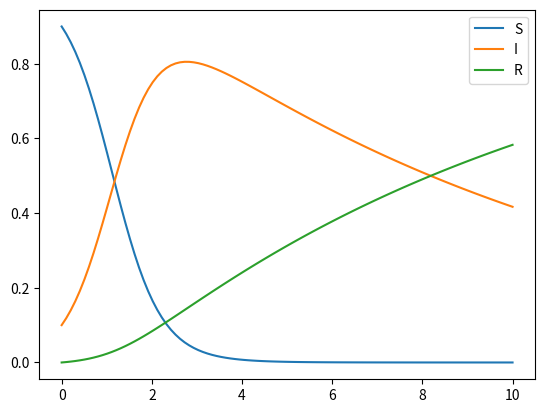
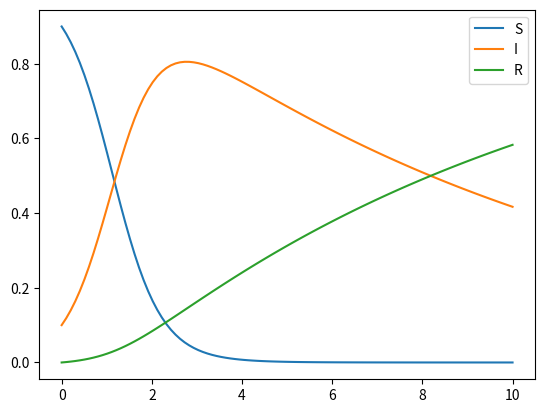

Write Python code to recreate these figures, in order.
import matplotlib.pyplot as plt
import numpy as np
import pandas as pd
from scipy.integrate import solve_ivp


def integrate(model, y0, args, t_end, n_points=100):
    sol = solve_ivp(
        model,
        args=args,
        y0=list(y0.values()),
        t_span=(0, t_end),
        t_eval=np.linspace(0, t_end, n_points),
        method="LSODA",
    )
    return pd.DataFrame(sol.y.T, index=sol.t, columns=y0.keys())

def sir_v1(t, y, beta, gamma):
    s, i, r = y
    n = s + i + r

    dsdt = -beta * s * i / n
    didt = beta * s * i / n - gamma * i
    drdt = gamma * i
    return dsdt, didt, drdt


df = integrate(
    sir_v1,
    y0={"S": 0.9, "I": 0.1, "R": 0},
    args=(2, 0.1),
    t_end=10,
)

ax = df.plot()

def sir_v2(t, y, beta, gamma):
    s, i, r = y
    n = s + i + r

    infection = beta * s * i / n
    recovery = gamma * i

    dsdt = -infection
    didt = infection - recovery
    drdt = recovery
    return dsdt, didt, drdt


df = integrate(
    sir_v2,
    y0={"S": 0.9, "I": 0.1, "R": 0},
    args=(2, 0.1),
    t_end=10,
)

ax = df.plot()